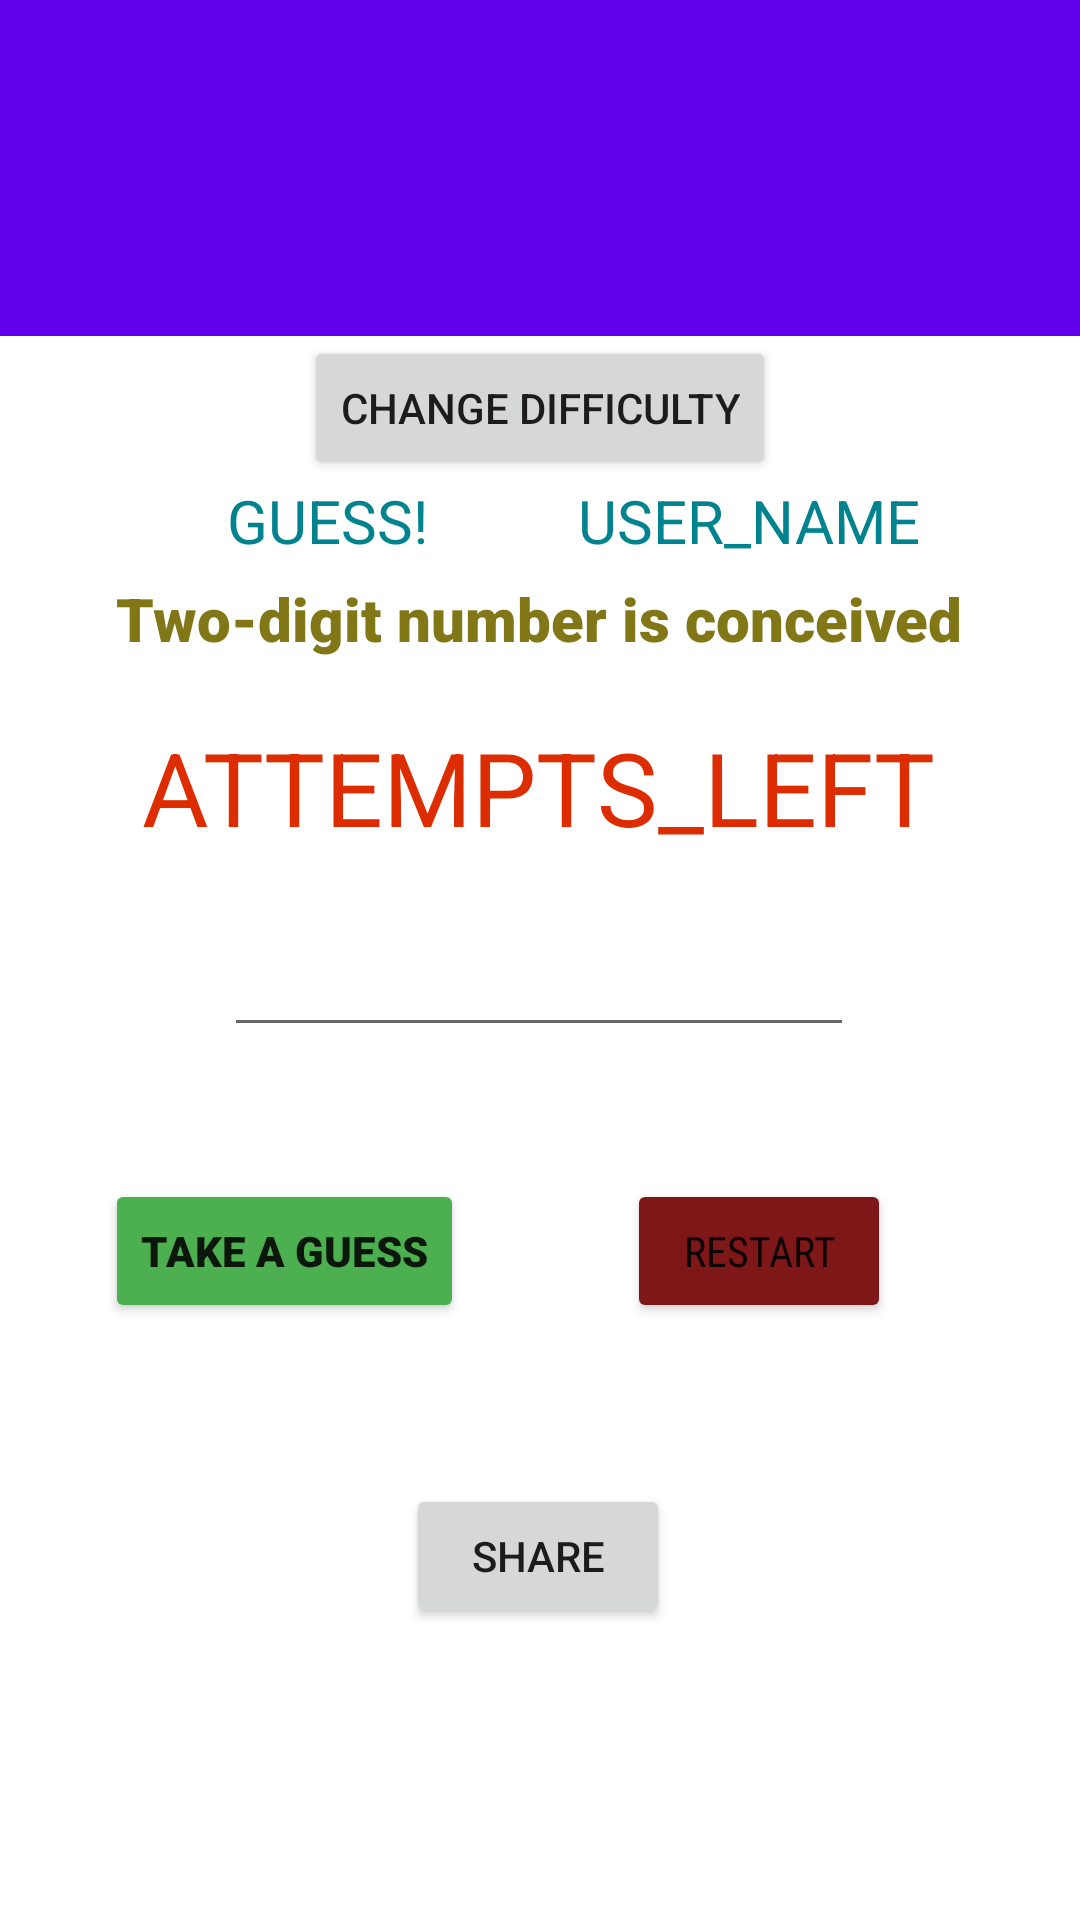

Layout XML and referenced resources for this Android screen:
<!-- AndroidManifest.xml: application theme Theme.SecondLab -->
<!-- res/layout/activity_main.xml -->
<?xml version="1.0" encoding="utf-8"?>
<androidx.coordinatorlayout.widget.CoordinatorLayout xmlns:android="http://schemas.android.com/apk/res/android"
    xmlns:tools="http://schemas.android.com/tools"
    xmlns:app="http://schemas.android.com/apk/res-auto"


    android:layout_width="match_parent"
    android:layout_height="match_parent">

    <com.google.android.material.appbar.AppBarLayout
        android:id="@+id/appbar"

        android:layout_width="match_parent"
        android:layout_height="112dp">

        <com.google.android.material.appbar.CollapsingToolbarLayout
            android:layout_width="match_parent"
            android:layout_height="112dp"
            app:contentScrim="?attr/colorPrimary"
            app:layout_scrollFlags="scroll|exitUntilCollapsed"

            app:toolbarId="@+id/toolbar">


            <androidx.appcompat.widget.Toolbar
                android:id="@+id/toolbar"
                android:layout_width="match_parent"
                android:layout_height="?attr/actionBarSize"></androidx.appcompat.widget.Toolbar>
        </com.google.android.material.appbar.CollapsingToolbarLayout>
    </com.google.android.material.appbar.AppBarLayout>

    <androidx.core.widget.NestedScrollView
        android:layout_width="match_parent"
        android:layout_height="match_parent"


        app:layout_behavior="com.google.android.material.appbar.AppBarLayout$ScrollingViewBehavior">

        <androidx.constraintlayout.widget.ConstraintLayout
            android:layout_width="match_parent"
            android:layout_height="match_parent"
            tools:context=".MainActivity">

            <EditText
                android:id="@+id/edit_num"
                android:layout_width="wrap_content"
                android:layout_height="wrap_content"
                android:layout_marginBottom="44dp"
                android:ems="10"
                android:gravity="center"
                android:inputType="number"
                android:minHeight="48dp"
                android:textColor="#673AB7"
                android:focusedByDefault="true"
                android:imeOptions="flagNoExtractUi"
                app:layout_constraintBottom_toTopOf="@+id/btn_guess"
                app:layout_constraintEnd_toEndOf="parent"
                app:layout_constraintHorizontal_bias="0.497"
                app:layout_constraintStart_toStartOf="parent"
                app:layout_constraintTop_toBottomOf="@+id/show_attempts_left"
                app:layout_constraintVertical_bias="1.0" />

            <TextView
                android:id="@+id/show_attempts_left"
                android:layout_width="wrap_content"
                android:layout_height="wrap_content"
                android:layout_marginBottom="496dp"
                android:text="@string/show_attempts_left_label"
                android:textColor="#DD2C00"
                android:textSize="34sp"
                app:layout_constraintBottom_toBottomOf="parent"
                app:layout_constraintEnd_toEndOf="parent"
                app:layout_constraintHorizontal_bias="0.496"
                app:layout_constraintStart_toStartOf="parent" />

            <Button
                android:id="@+id/btn_guess"
                android:layout_width="wrap_content"
                android:layout_height="wrap_content"
                android:layout_marginBottom="340dp"
                android:backgroundTint="#4CAF50"
                android:fontFamily="sans-serif-black"
                android:text="@string/btn_guess_label"
                app:layout_constraintBottom_toBottomOf="parent"
                app:layout_constraintEnd_toEndOf="parent"
                app:layout_constraintHorizontal_bias="0.145"
                app:layout_constraintStart_toStartOf="parent" />

            <Button
                android:id="@+id/btn_restart"
                android:layout_width="wrap_content"
                android:layout_height="wrap_content"
                android:layout_marginBottom="340dp"
                android:backgroundTint="#7E1717"
                android:fontFamily="sans-serif-condensed"
                android:onClick="restart"
                android:text="@string/btn_restart_label"
                app:layout_constraintBottom_toBottomOf="parent"
                app:layout_constraintEnd_toEndOf="parent"
                app:layout_constraintHorizontal_bias="0.768"
                app:layout_constraintStart_toStartOf="parent" />

            <TextView
                android:id="@+id/show_msg"
                android:layout_width="wrap_content"
                android:layout_height="wrap_content"
                android:text="@string/show_msg_label"
                android:textAllCaps="true"
                android:textColor="#00838F"
                android:textSize="20sp"
                app:layout_constraintBottom_toTopOf="@+id/show_hint"
                app:layout_constraintEnd_toEndOf="parent"
                app:layout_constraintHorizontal_bias="0.258"
                app:layout_constraintStart_toStartOf="parent"
                app:layout_constraintTop_toTopOf="parent"
                app:layout_constraintVertical_bias="0.896" />

            <TextView
                android:id="@+id/user_name_msg"
                android:layout_width="wrap_content"
                android:layout_height="wrap_content"
                android:text="USER_NAME"
                android:textAllCaps="true"
                android:textColor="#00838F"
                android:textSize="20sp"
                app:layout_constraintBottom_toTopOf="@+id/show_hint"
                app:layout_constraintEnd_toEndOf="parent"
                app:layout_constraintHorizontal_bias="0.783"
                app:layout_constraintStart_toStartOf="parent"
                app:layout_constraintTop_toTopOf="parent"
                app:layout_constraintVertical_bias="0.896" />

            <TextView
                android:id="@+id/show_hint"
                android:layout_width="wrap_content"
                android:layout_height="wrap_content"
                android:layout_marginBottom="20dp"
                android:fontFamily="sans-serif-black"
                android:text="@string/show_hint_label_2"
                android:textColor="#827717"
                android:textSize="20sp"
                app:layout_constraintBottom_toTopOf="@+id/show_attempts_left"
                app:layout_constraintEnd_toEndOf="parent"
                app:layout_constraintHorizontal_bias="0.496"
                app:layout_constraintStart_toStartOf="parent" />

            <Button
                android:id="@+id/btn_change_difficulty"
                android:layout_width="wrap_content"
                android:layout_height="wrap_content"
                android:onClick="setSelectedDifficulty"
                android:text="@string/change_difficulty"
                app:layout_constraintBottom_toTopOf="@+id/show_msg"
                app:layout_constraintEnd_toEndOf="parent"
                app:layout_constraintStart_toStartOf="parent"
                app:layout_constraintTop_toTopOf="parent"
                app:layout_constraintVertical_bias="1.0" />

            <Button
                android:id="@+id/button"
                android:layout_width="wrap_content"
                android:layout_height="wrap_content"
                android:onClick="share"
                android:text="@string/share"
                app:layout_constraintBottom_toBottomOf="parent"
                app:layout_constraintEnd_toEndOf="parent"
                app:layout_constraintHorizontal_bias="0.498"
                app:layout_constraintStart_toStartOf="parent"
                app:layout_constraintTop_toBottomOf="@+id/btn_guess"
                app:layout_constraintVertical_bias="0.184" />

        </androidx.constraintlayout.widget.ConstraintLayout>

    </androidx.core.widget.NestedScrollView>


</androidx.coordinatorlayout.widget.CoordinatorLayout>
<!-- resources referenced by this layout -->
<resources>
  <string name="btn_guess_label">Take a guess</string>
  <string name="btn_restart_label">Restart</string>
  <string name="change_difficulty">Change difficulty</string>
  <string name="share">Share</string>
  <string name="show_attempts_left_label">ATTEMPTS_LEFT</string>
  <string name="show_hint_label_2">Two-digit number is conceived</string>
  <string name="show_msg_label">Guess!</string>
  <style name="Theme.SecondLab" parent="Theme.MaterialComponents.DayNight.DarkActionBar">
          
          <item name="colorPrimary">@color/purple_500</item>
          <item name="colorPrimaryVariant">@color/purple_700</item>
          <item name="colorOnPrimary">@color/white</item>
          
          <item name="colorSecondary">@color/teal_200</item>
          <item name="colorSecondaryVariant">@color/teal_700</item>
          <item name="colorOnSecondary">@color/black</item>
          
          <item name="android:statusBarColor" tools:targetApi="l">?attr/colorPrimaryVariant</item>
          
      </style>
  <!-- not gathered from this repository: default colours our renderer supplied (Android Studio template values) -->
  <color name="purple_500">#FF6200EE</color>
  <color name="purple_700">#FF3700B3</color>
  <color name="teal_200">#FF03DAC5</color>
  <color name="teal_700">#FF018786</color>
  <color name="black">#FF000000</color>
  <color name="white">#FFFFFFFF</color>
</resources>
